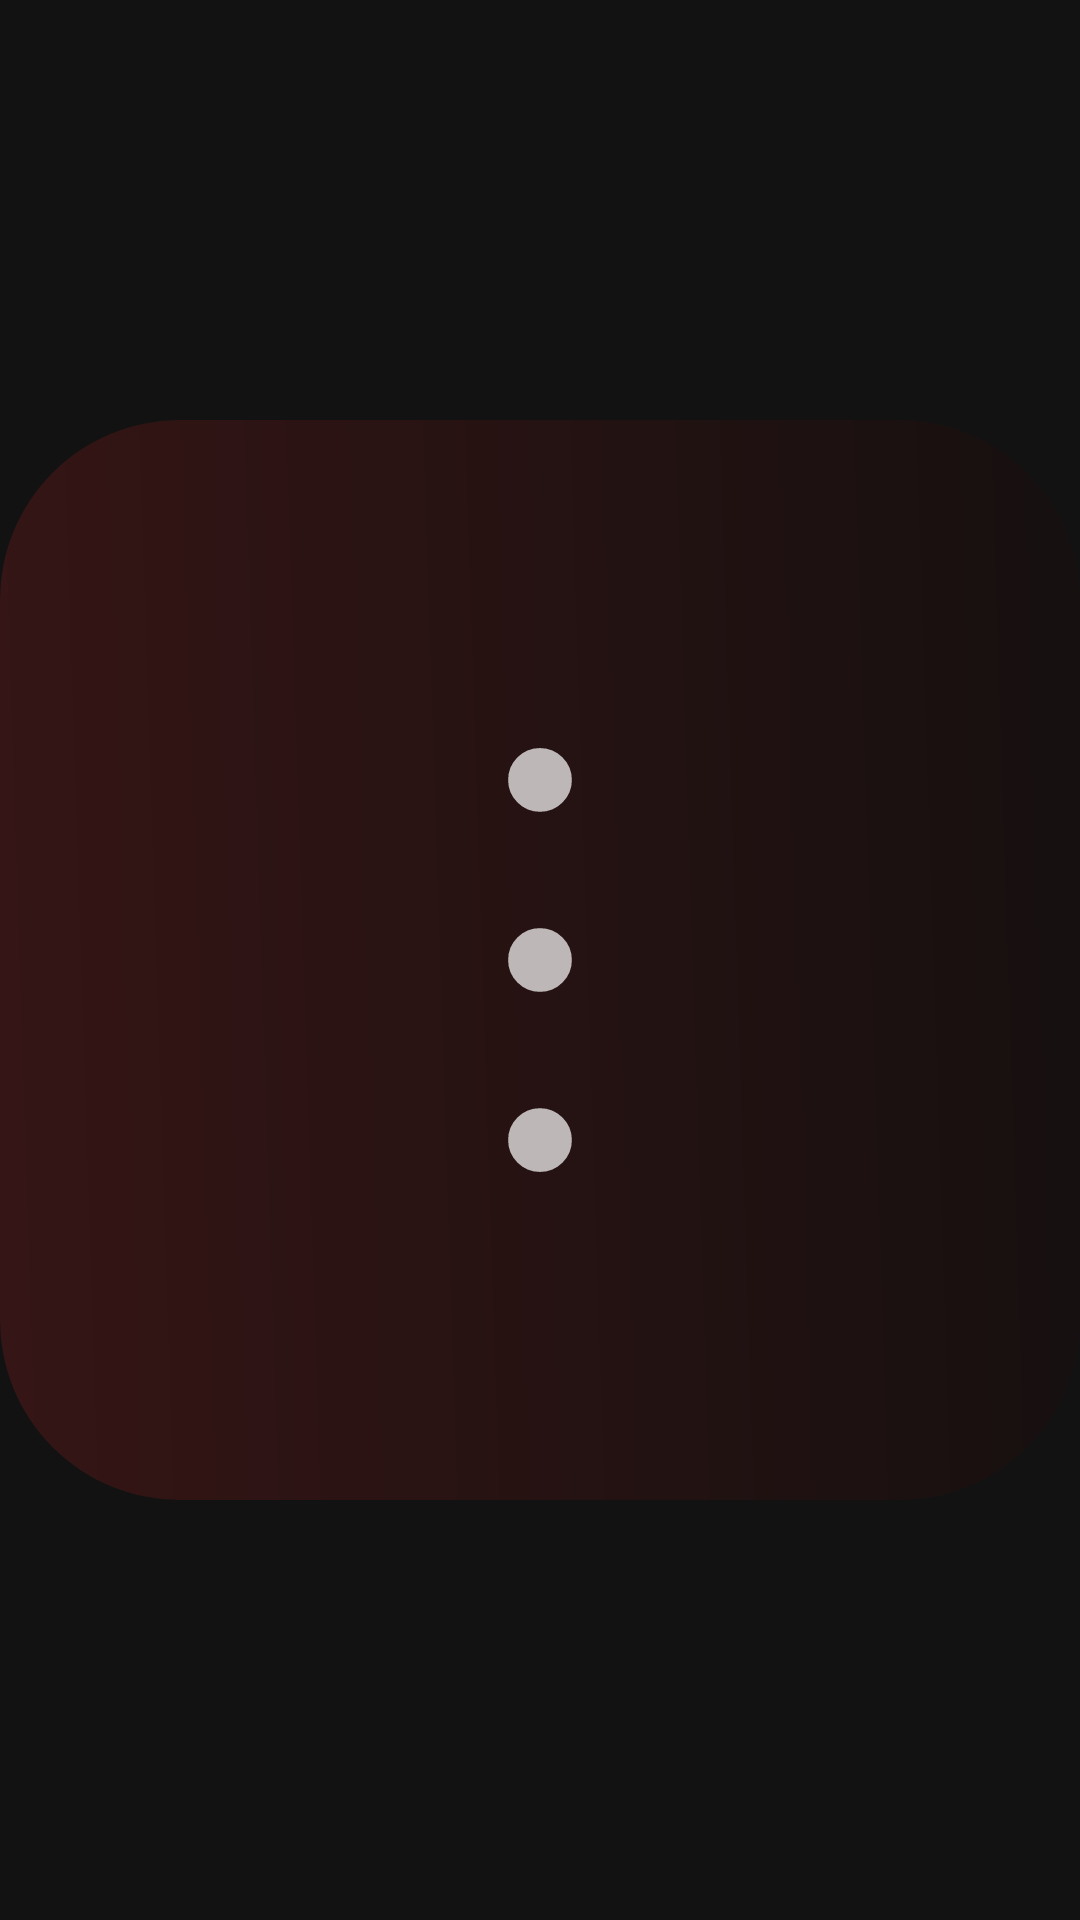

Reconstruct the res/layout file that produces this screen, plus the resources it refers to.
<!-- AndroidManifest.xml: application theme Theme.OTT -->
<!-- res/layout/dots.xml -->
<?xml version="1.0" encoding="utf-8"?>
<ImageView xmlns:android="http://schemas.android.com/apk/res/android"
    android:layout_width="wrap_content"
    android:layout_height="wrap_content"
    android:src="@drawable/frame_100" />
<!-- resources referenced by this layout -->
<resources>
  <!-- drawable frame_100: vector/xml drawable (drawable, 2021 chars, omitted) -->
  <style name="Theme.OTT" parent="Theme.MaterialComponents.NoActionBar">
          
          <item name="colorPrimary">@color/purple_500</item>
          <item name="colorPrimaryVariant">@color/purple_700</item>
          <item name="colorOnPrimary">@color/white</item>
          
          <item name="colorSecondary">@color/teal_200</item>
          <item name="colorSecondaryVariant">@color/teal_700</item>
          <item name="colorOnSecondary">@color/black</item>
          
          <item name="android:statusBarColor">?attr/colorPrimaryVariant</item>
          
          <item name="android:windowFullscreen">true</item>
          <item name="android:windowTranslucentStatus">true</item>
          <item name="android:windowLayoutInDisplayCutoutMode" tools:targetApi="o_mr1">shortEdges</item>
      </style>
  <color name="purple_500">#FF7474</color>
  <color name="purple_700">#FF3700B3</color>
  <color name="white">#FFFFFFFF</color>
  <color name="teal_200">#FF03DAC5</color>
  <color name="teal_700">#FF018786</color>
  <color name="black">#FF000000</color>
</resources>
